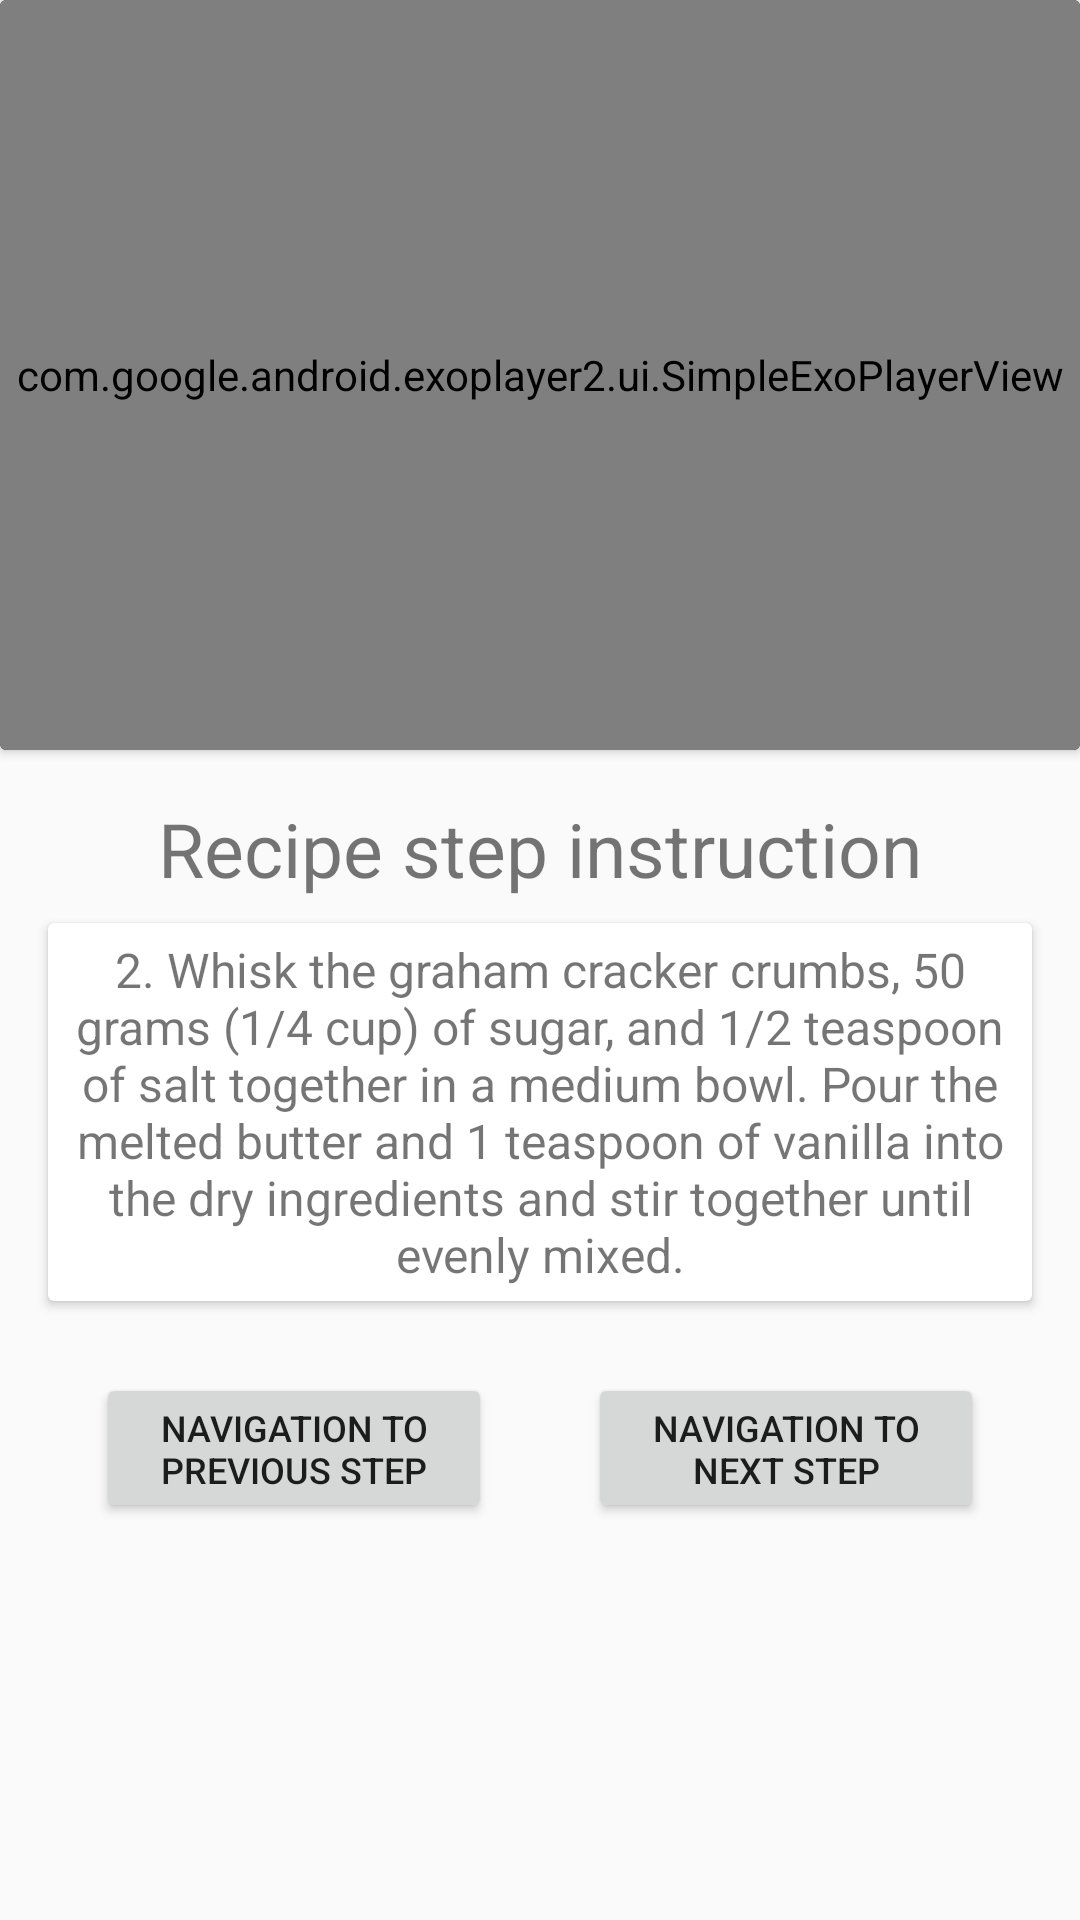

Layout XML and referenced resources for this Android screen:
<!-- AndroidManifest.xml: application theme AppTheme -->
<!-- res/layout/activity_step_fragment.xml -->
<?xml version="1.0" encoding="utf-8"?>
<LinearLayout
    xmlns:android="http://schemas.android.com/apk/res/android"
    android:layout_width="match_parent"
    android:layout_height="match_parent"
    xmlns:app="http://schemas.android.com/apk/res-auto"
    >
    <ScrollView
        android:layout_width="match_parent"
        android:layout_height="match_parent"
                        >
        <LinearLayout
            android:layout_width="match_parent"
            android:layout_height="match_parent"
            android:orientation="vertical"
            >

            <androidx.cardview.widget.CardView
                android:id="@+id/video_card_view"
                android:layout_width="match_parent"
                android:layout_height="wrap_content"
                android:layout_marginBottom="@dimen/padding"
                app:cardBackgroundColor="@android:color/black"
                android:layout_gravity="center">

                <com.google.android.exoplayer2.ui.SimpleExoPlayerView
                    android:layout_width="match_parent"
                    android:layout_height="250dp"
                    android:id="@+id/video_player_view"
                    app:resize_mode="fixed_height"
                    app:auto_show="false"
                    />
                <ImageView
                    android:id="@+id/space_empty_video"
                    android:layout_width="match_parent"
                    android:layout_height="200dp"
                    android:background="@color/textColor"
                    android:visibility="gone"/>

            </androidx.cardview.widget.CardView>


            <TextView
                android:id="@+id/short_description_tv"
                android:layout_width="match_parent"
                android:layout_height="wrap_content"
                android:text="@string/recipe_step_instruction"
                android:gravity="center"
                android:textSize="25dp"/>

            <LinearLayout
                android:id="@+id/description_linear_layout_view"
                android:layout_width="match_parent"
                android:layout_height="150dp">

            <androidx.cardview.widget.CardView

                android:layout_width="match_parent"
                android:layout_height="match_parent"
                android:layout_marginTop="@dimen/half_padding"
                android:layout_marginBottom="@dimen/padding"
                android:layout_marginRight="@dimen/padding"
                android:layout_marginLeft="@dimen/padding">

                <TextView
                    android:id="@+id/description_tv"
                    android:layout_width="match_parent"
                    android:layout_height="wrap_content"
                    android:text="@string/goofy_text"
                    android:textAlignment="center"
                    android:layout_marginRight="@dimen/half_padding"
                    android:layout_marginLeft="@dimen/half_padding"
                    android:layout_gravity="center"
                    android:textSize="@dimen/padding"

                    />


            </androidx.cardview.widget.CardView>
            </LinearLayout>

            <LinearLayout
                android:layout_width="match_parent"
                android:layout_height="wrap_content"
                android:orientation="horizontal"
                android:weightSum="2"
                android:layout_marginRight="@dimen/padding"
                android:layout_marginLeft="@dimen/padding">


                <Button
                    android:id="@+id/step_previous_instruction"
                    android:layout_width="0dp"
                    android:layout_weight="1"
                    android:layout_height="50dp"
                    android:gravity="center"
                    style="@style/paddingStyle"
                    android:text="@string/navigation_previous_button"
                    android:textAlignment="center"
                    android:layout_marginTop="@dimen/half_padding"
                    android:textSize="12sp" />

                <Button
                    android:id="@+id/step_next_instruction"
                    android:layout_width="0dp"
                    android:layout_weight="1"
                    android:layout_height="50dp"
                    android:gravity="center"
                    style="@style/paddingStyle"
                    android:text="@string/navigation_next_button"
                    android:textAlignment="center"
                    android:layout_marginTop="@dimen/half_padding"
                    android:textSize="12sp" />
            </LinearLayout>

        </LinearLayout>
    </ScrollView>


</LinearLayout>
<!-- resources referenced by this layout -->
<resources>
  <color name="textColor">#ffffff</color>
  <dimen name="half_padding">8dp</dimen>
  <dimen name="padding">16dp</dimen>
  <string name="goofy_text"> 2. Whisk the graham cracker crumbs, 50 grams (1/4 cup) of sugar, and 1/2 teaspoon of salt together in a medium bowl. Pour the melted butter and 1 teaspoon of vanilla into the dry ingredients and stir together until evenly mixed.</string>
  <string name="navigation_next_button">Navigation to next step</string>
  <string name="navigation_previous_button">Navigation to previous step</string>
  <string name="recipe_step_instruction">Recipe step instruction</string>
  <style name="paddingStyle">
  
          <item name="android:layout_marginLeft">@dimen/padding</item>
          <item name="android:layout_marginRight">@dimen/padding</item>
          <item name="android:layout_marginTop">@dimen/half_padding</item>
  
  
      </style>
  <style name="AppTheme" parent="Theme.AppCompat.Light.DarkActionBar">
          
          <item name="colorPrimary">@color/colorPrimary</item>
          <item name="colorPrimaryDark">@color/colorPrimaryDark</item>
          <item name="colorAccent">@color/colorAccent</item>
      </style>
  <color name="colorPrimary">#0277BD</color>
  <color name="colorPrimaryDark">#01579B</color>
  <color name="colorAccent">#FF4081</color>
</resources>
